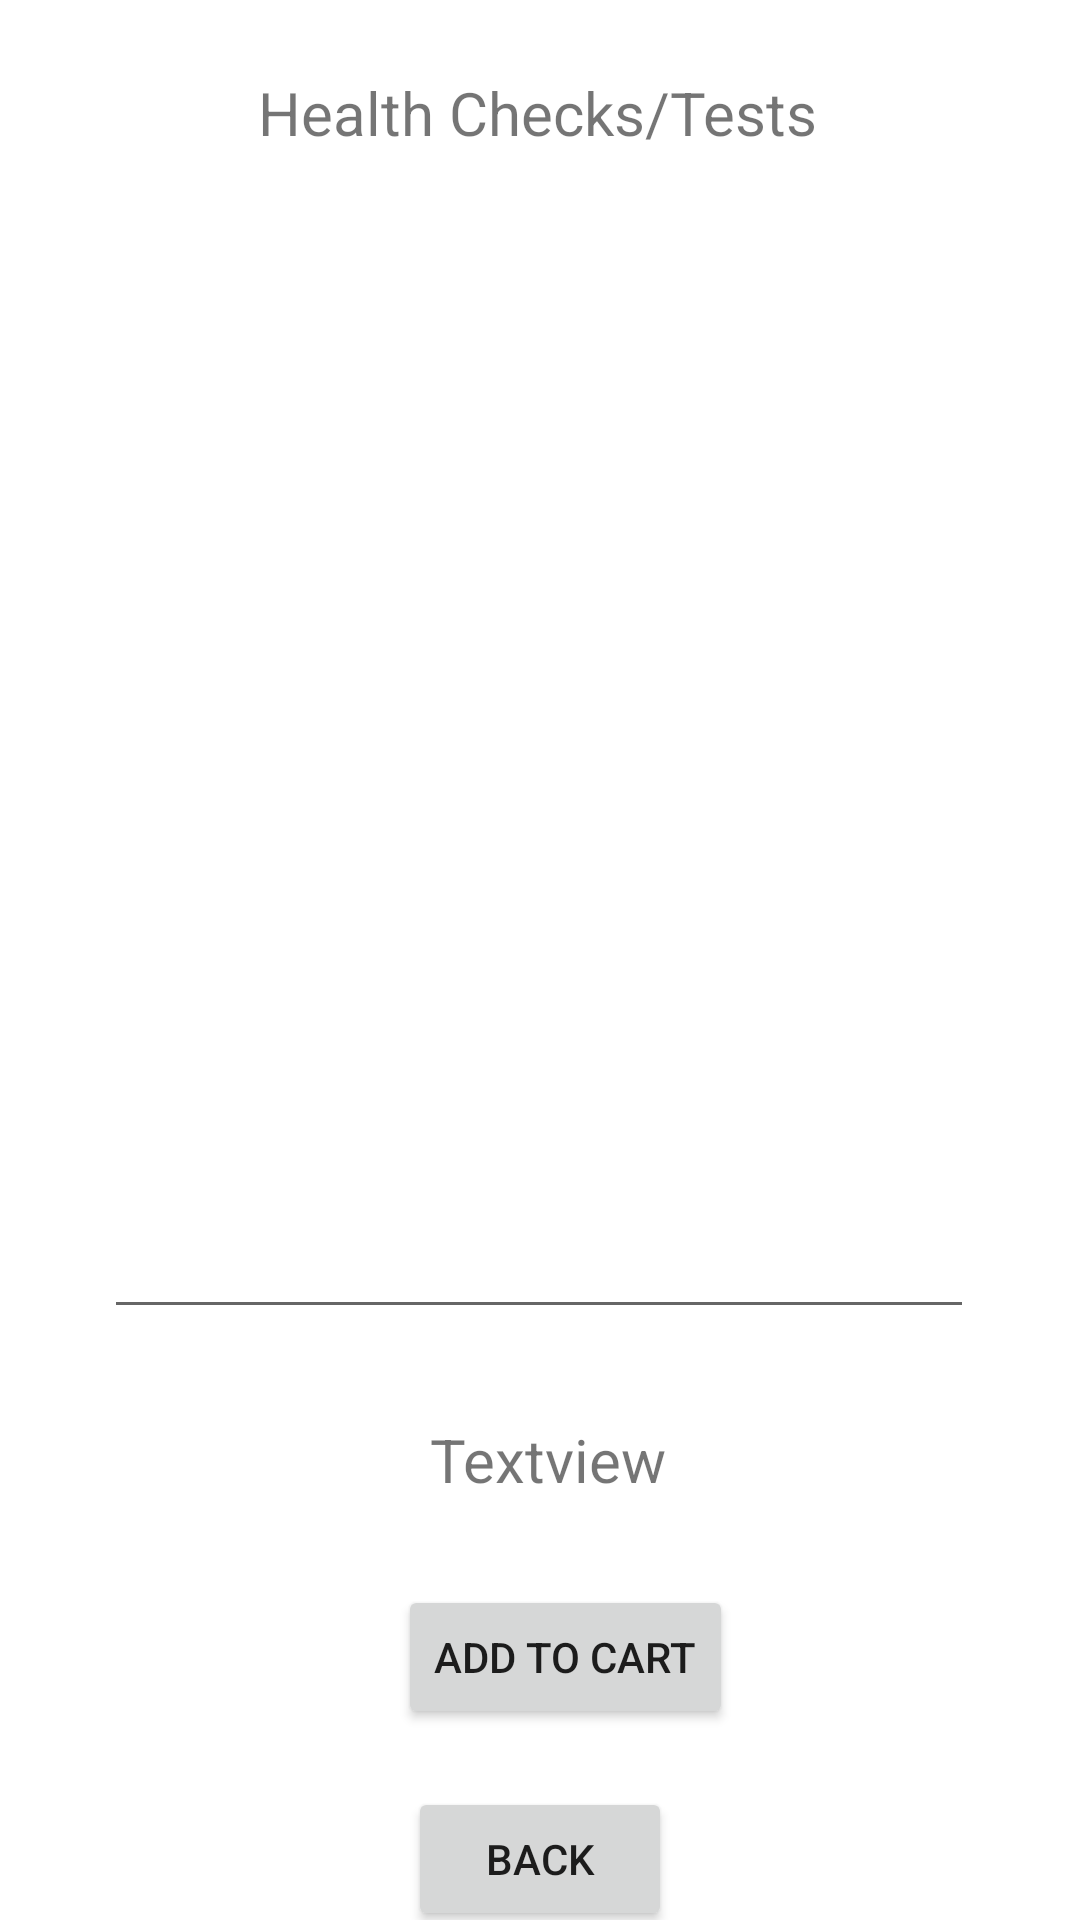

This screen was rendered from an Android layout file. Write that file and the resources it references.
<!-- AndroidManifest.xml: application theme Theme.HealthAndFitnessApp -->
<!-- res/layout/activity_health_test_details.xml -->
<?xml version="1.0" encoding="utf-8"?>
<androidx.constraintlayout.widget.ConstraintLayout xmlns:android="http://schemas.android.com/apk/res/android"
    xmlns:app="http://schemas.android.com/apk/res-auto"
    xmlns:tools="http://schemas.android.com/tools"
    android:layout_width="match_parent"
    android:layout_height="match_parent"
    android:background="@drawable/back1"
    tools:context=".HealthTestDetailsActivity">

    <TextView
        android:id="@+id/textViewHTTestName"
        android:layout_width="wrap_content"
        android:layout_height="wrap_content"
        android:layout_marginTop="12dp"
        android:text="Health Checks/Tests"
        android:textColor="@color/yellowLight"
        android:textSize="20sp"
        app:layout_constraintEnd_toEndOf="parent"
        app:layout_constraintHorizontal_bias="0.497"
        app:layout_constraintStart_toStartOf="parent"
        app:layout_constraintTop_toBottomOf="@+id/textView_logo6" />


    <TextView
        android:id="@id/textView_logo6"
        android:layout_width="wrap_content"
        android:layout_height="wrap_content"
        android:layout_marginBottom="628dp"
        android:text="Delivery Location  Leeds"
        android:textColor="@color/white"
        android:textSize="16dp"
        android:textStyle="bold"
        app:layout_constraintBottom_toBottomOf="parent"
        app:layout_constraintEnd_toEndOf="parent"
        app:layout_constraintHorizontal_bias="0.497"
        app:layout_constraintStart_toStartOf="parent"
        app:layout_constraintTop_toBottomOf="@+id/textView_logo4"
        app:layout_constraintTop_toTopOf="parent"
        app:layout_constraintVertical_bias="1.0" />

    <TextView
        android:id="@+id/textView_logo4"
        android:layout_width="wrap_content"
        android:layout_height="wrap_content"
        android:layout_marginEnd="16dp"
        android:text="Fev Fitness"
        android:textColor="@color/purple_200"
        android:textSize="34sp"
        android:textStyle="bold"
        app:layout_constraintEnd_toEndOf="parent"
        app:layout_constraintTop_toBottomOf="parent" />


    <Button
        android:id="@+id/buttonHTAddToCart"
        android:layout_width="wrap_content"
        android:layout_height="wrap_content"
        android:layout_marginBottom="16dp"
        android:text="Add to Cart"
        app:layout_constraintBottom_toBottomOf="parent"
        app:layout_constraintEnd_toEndOf="parent"
        app:layout_constraintHorizontal_bias="0.534"
        app:layout_constraintStart_toStartOf="parent"
        app:layout_constraintTop_toTopOf="parent"
        app:layout_constraintVertical_bias="0.917" />

    <Button
        android:id="@+id/buttonHTBack"
        android:layout_width="wrap_content"
        android:layout_height="wrap_content"
        android:layout_marginTop="23dp"
        android:text="Back"
        app:layout_constraintBottom_toBottomOf="parent"
        app:layout_constraintEnd_toEndOf="parent"
        app:layout_constraintStart_toStartOf="parent"
        app:layout_constraintTop_toBottomOf="@+id/buttonHTAddToCart" />

    <EditText
        android:id="@+id/editTextHTTextMultiLine"
        android:layout_width="290dp"
        android:layout_height="372dp"
        android:layout_marginTop="20dp"
        android:editable="false"
        android:ems="10"
        android:gravity="start|top"
        android:inputType="textMultiLine"
        android:padding="10dp"
        android:text="Hi /nHello"
        android:textColor="@color/white"
        app:layout_constraintEnd_toEndOf="parent"
        app:layout_constraintHorizontal_bias="0.495"
        app:layout_constraintStart_toStartOf="parent"
        app:layout_constraintTop_toBottomOf="@+id/textViewHTTestName"
        tools:ignore="MissingConstraints" />

    <TextView
        android:id="@+id/textViewHTTotalCost"
        android:layout_width="wrap_content"
        android:layout_height="wrap_content"
        android:text="Textview"
        android:textColor="@color/yellowLight"
        android:textSize="20sp"
        app:layout_constraintBottom_toTopOf="@+id/buttonHTAddToCart"
        app:layout_constraintEnd_toEndOf="parent"
        app:layout_constraintHorizontal_bias="0.51"
        app:layout_constraintStart_toStartOf="parent"
        app:layout_constraintTop_toBottomOf="@+id/editTextHTTextMultiLine"
        app:layout_constraintVertical_bias="0.517"/>



</androidx.constraintlayout.widget.ConstraintLayout>
<!-- resources referenced by this layout -->
<resources>
  <style name="Theme.HealthAndFitnessApp" parent="Theme.MaterialComponents.DayNight.DarkActionBar">
          
          <item name="colorPrimary">@color/purple_500</item>
          <item name="colorPrimaryVariant">@color/purple_700</item>
          <item name="colorOnPrimary">@color/white</item>
          
          <item name="colorSecondary">@color/teal_200</item>
          <item name="colorSecondaryVariant">@color/teal_700</item>
          <item name="colorOnSecondary">@color/black</item>
          
          <item name="android:statusBarColor">?attr/colorPrimaryVariant</item>
          
      </style>
  <!-- not gathered from this repository: default colours our renderer supplied (Android Studio template values) -->
  <color name="purple_200">#FFBB86FC</color>
  <color name="purple_500">#FF6200EE</color>
  <color name="purple_700">#FF3700B3</color>
  <color name="teal_200">#FF03DAC5</color>
  <color name="teal_700">#FF018786</color>
  <color name="black">#FF000000</color>
  <color name="white">#FFFFFFFF</color>
</resources>
